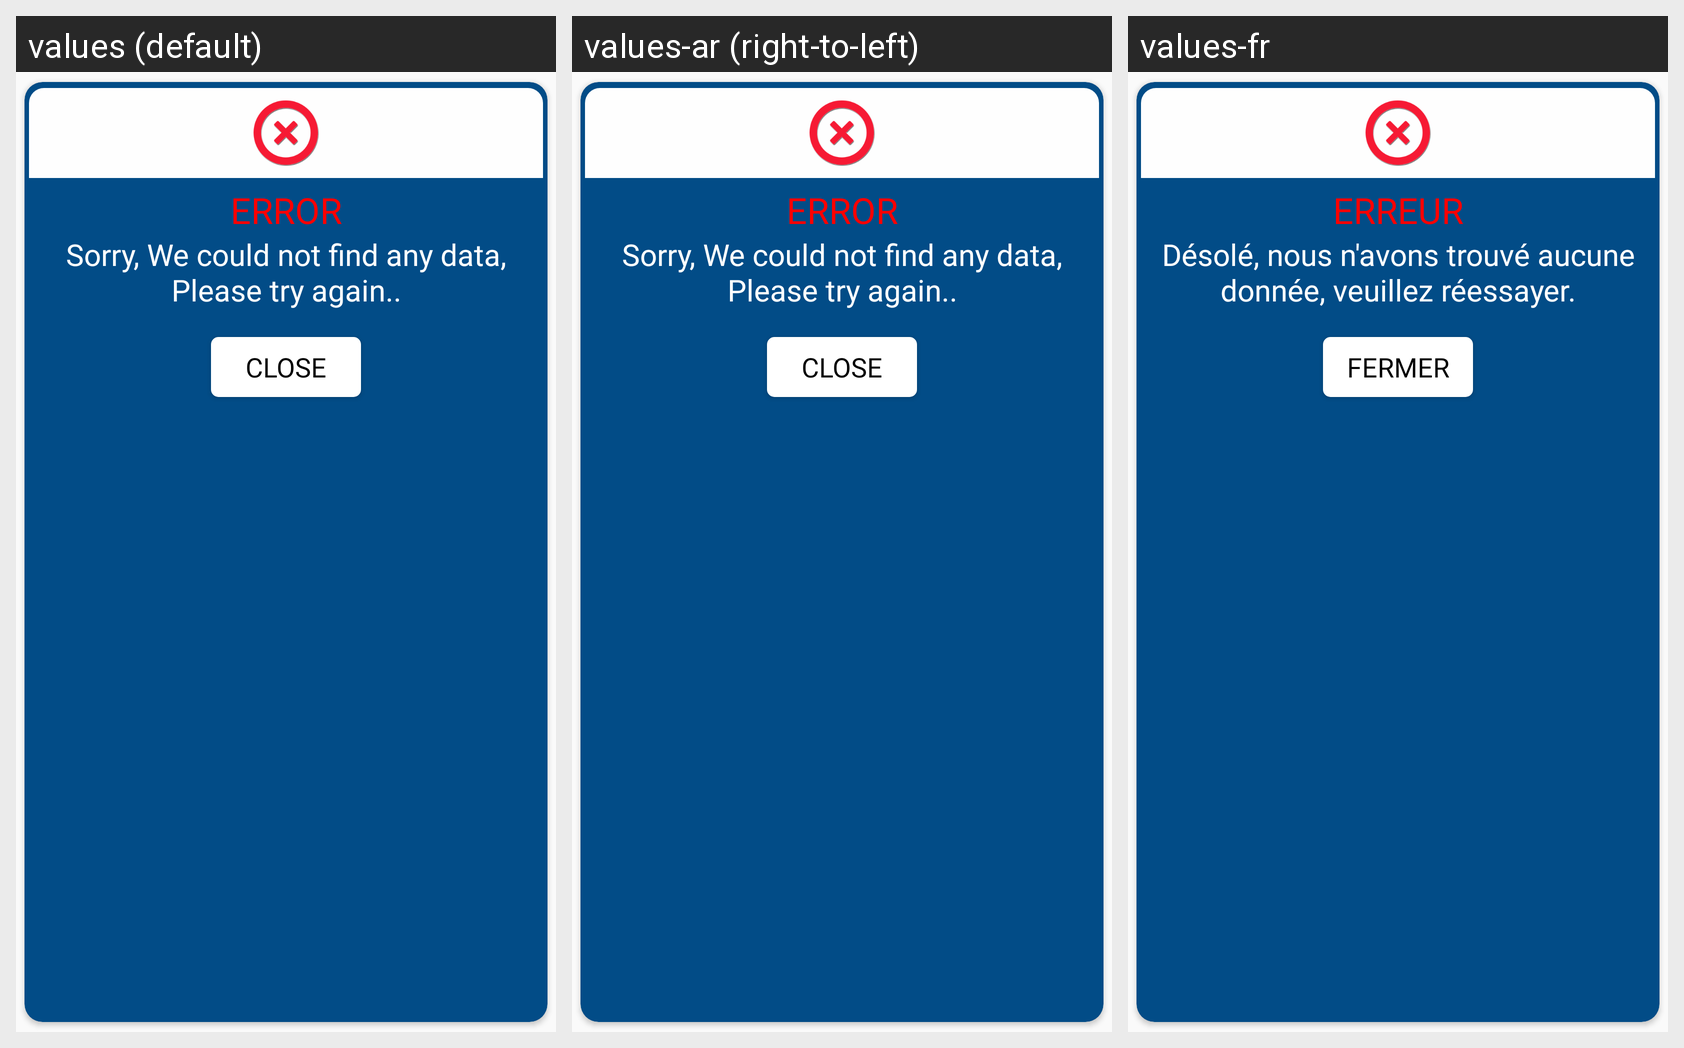

The same Android screen rendered under several of its app's locales, left to right. List the strings drawn on it with the default value and each locale's translation.
Android screen res/layout/error_dialog.xml rendered under 3 locales, left to right: values (default), values-ar (right-to-left), values-fr. Device: Nexus 5 (rendered at 1080×1920; each locale shown at half size, 540×960, under a caption strip naming it); theme AppTheme.
Strings drawn on this screen, with the default value and each locale's value (text and hints the layout hard-codes, and strings that could not be matched under every locale, appear in the picture but are not listed):

error_txt
  values: ERROR
  values-ar: ERROR  [not translated; the default value is used]
  values-fr: ERREUR

errormessage
  values: Sorry, We could not find any data, Please try again..
  values-ar: Sorry, We could not find any data, Please try again..  [not translated; the default value is used]
  values-fr: Désolé, nous n'avons trouvé aucune donnée, veuillez réessayer.

errorconfirm
  values: Close
  values-ar: Close  [not translated; the default value is used]
  values-fr: Fermer
